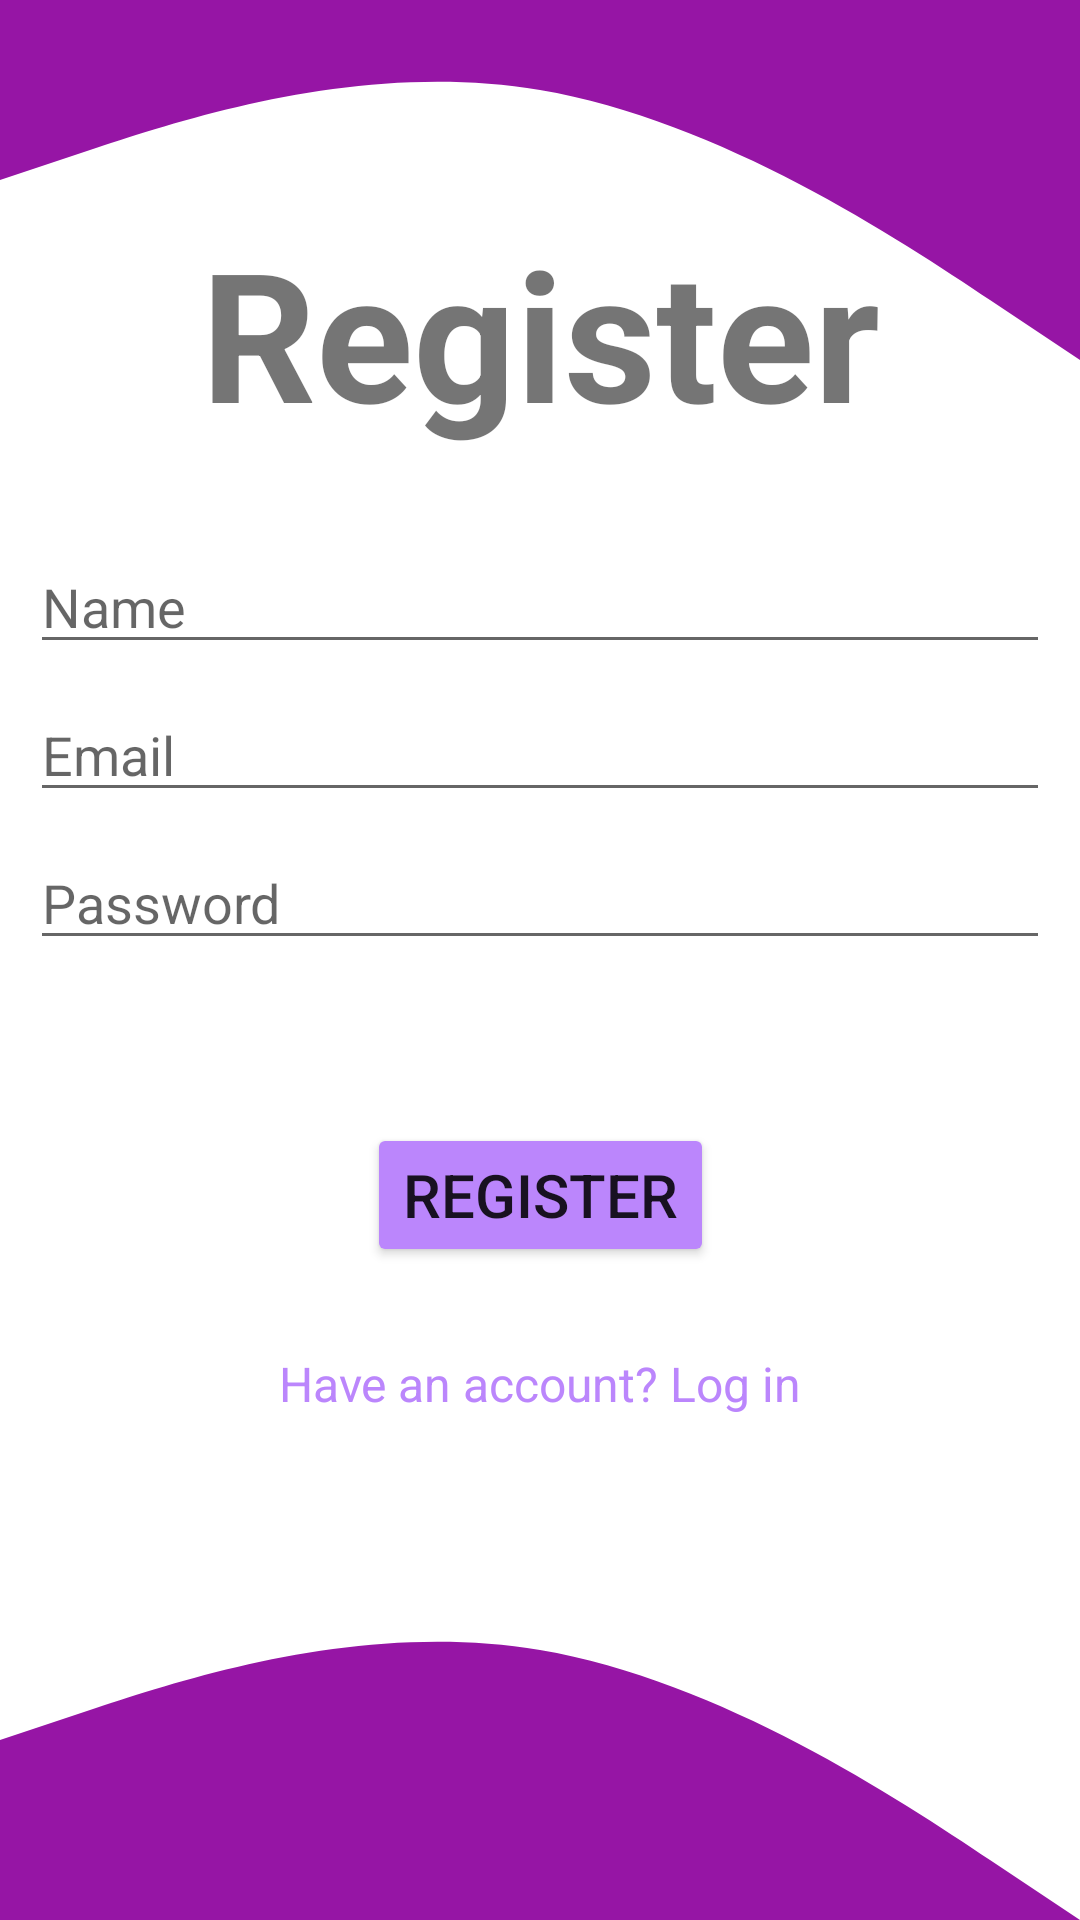

Android layout source for this screen:
<!-- AndroidManifest.xml: application theme Theme.MyGPS -->
<!-- res/layout/activity_register.xml -->
<?xml version="1.0" encoding="utf-8"?>
<androidx.constraintlayout.widget.ConstraintLayout xmlns:android="http://schemas.android.com/apk/res/android"
    xmlns:app="http://schemas.android.com/apk/res-auto"
    xmlns:tools="http://schemas.android.com/tools"
    android:id="@+id/container"
    android:layout_width="match_parent"
    android:layout_height="match_parent"
    tools:context=".activities.RegisterActivity">

    <View
        android:id="@+id/view_up"
        android:layout_width="wrap_content"
        android:layout_height="120dp"
        app:layout_constraintStart_toStartOf="parent"
        app:layout_constraintEnd_toEndOf="parent"
        app:layout_constraintTop_toTopOf="parent"
        android:background="@drawable/ic_wave_up"/>

    <TextView
        android:id="@+id/login_title"
        android:layout_width="match_parent"
        android:layout_height="wrap_content"
        android:text="Register"
        android:textSize="60sp"
        android:textAlignment="center"
        android:textStyle="bold"
        app:layout_constraintTop_toTopOf="parent"
        app:layout_constraintRight_toRightOf="parent"
        app:layout_constraintLeft_toLeftOf="parent"
        app:layout_constraintBottom_toBottomOf="@id/name" />
    <View
        android:id="@+id/view_down"
        android:layout_width="wrap_content"
        android:layout_height="120dp"
        app:layout_constraintStart_toStartOf="parent"
        app:layout_constraintEnd_toEndOf="parent"
        app:layout_constraintBottom_toBottomOf="parent"
        android:background="@drawable/ic_wave_down"/>

    <EditText
        android:id="@+id/name"
        android:layout_width="match_parent"
        android:layout_height="wrap_content"
        android:layout_marginTop="180dp"
        android:layout_marginStart="10dp"
        android:layout_marginEnd="10dp"
        android:hint="@string/name"
        android:selectAllOnFocus="true"
        app:layout_constraintEnd_toEndOf="parent"
        app:layout_constraintStart_toStartOf="parent"
        app:layout_constraintTop_toTopOf="parent" />
    <EditText
        android:id="@+id/email"
        android:layout_width="match_parent"
        android:layout_height="wrap_content"
        android:layout_marginTop="8dp"
        android:layout_marginStart="10dp"
        android:layout_marginEnd="10dp"
        android:hint="@string/email"
        android:imeOptions="actionDone"
        android:inputType="textEmailAddress"
        android:selectAllOnFocus="true"
        app:layout_constraintEnd_toEndOf="parent"
        app:layout_constraintStart_toStartOf="parent"
        app:layout_constraintTop_toBottomOf="@+id/name" />

    <EditText
        android:id="@+id/password"
        android:layout_width="match_parent"
        android:layout_height="wrap_content"
        android:layout_marginTop="8dp"
        android:layout_marginStart="10dp"
        android:layout_marginEnd="10dp"
        android:hint="@string/password"
        android:imeOptions="actionDone"
        android:inputType="textPassword"
        android:selectAllOnFocus="true"
        app:layout_constraintEnd_toEndOf="parent"
        app:layout_constraintStart_toStartOf="parent"
        app:layout_constraintTop_toBottomOf="@+id/email" />
    <Button
        android:id="@+id/register"
        android:layout_width="wrap_content"
        android:layout_height="wrap_content"
        android:layout_gravity="start"
        android:layout_marginTop="16dp"
        android:layout_marginBottom="64dp"
        android:enabled="true"
        android:textSize="20sp"
        android:text="@string/action_register"
        android:backgroundTint="@color/purple_200"
        app:layout_constraintBottom_toBottomOf="parent"
        app:layout_constraintEnd_toEndOf="parent"
        app:layout_constraintStart_toStartOf="parent"
        app:layout_constraintTop_toBottomOf="@+id/password"
        app:layout_constraintVertical_bias="0.2" />
    <ProgressBar
        android:id="@+id/loading"
        android:layout_width="wrap_content"
        android:layout_height="wrap_content"
        style="?android:attr/progressBarStyleLarge"
        android:visibility="gone"
        tools:ignore = "MissingConstraints"
        app:layout_constraintBottom_toBottomOf="parent"
        app:layout_constraintEnd_toEndOf="parent"
        app:layout_constraintStart_toStartOf="parent"
        app:layout_constraintTop_toTopOf="parent" />

    <TextView
        android:id="@+id/have_account"
        android:layout_width="wrap_content"
        android:layout_height="wrap_content"
        android:layout_marginBottom="-50dp"
        android:textSize="16sp"
        android:text="@string/have_an_account"
        android:gravity="center"
        android:textColor="@color/purple_200"
        app:layout_constraintBottom_toBottomOf="@+id/register"
        app:layout_constraintEnd_toEndOf="@id/register"
        app:layout_constraintStart_toStartOf="@id/register" />
    <ProgressBar
        android:id="@+id/progressBar"
        style="?android:attr/progressBarStyleLarge"
        android:layout_width="wrap_content"
        android:layout_height="wrap_content"
        android:layout_centerInParent= "true"
        android:visibility="gone"
        app:layout_constraintTop_toTopOf="parent"
        app:layout_constraintBottom_toBottomOf="parent"
        app:layout_constraintStart_toStartOf="parent"
        app:layout_constraintEnd_toEndOf="parent" />
</androidx.constraintlayout.widget.ConstraintLayout>
<!-- resources referenced by this layout -->
<resources>
  <!-- drawable ic_wave_down (drawable) -->
  <vector xmlns:android="http://schemas.android.com/apk/res/android"
      android:width="1440dp"
      android:height="320dp"
      android:viewportWidth="1440"
      android:viewportHeight="320">
    <path
        android:pathData="M0,160L120,133.3C240,107 480,53 720,80C960,107 1200,213 1320,266.7L1440,320L1440,320L1320,320C1200,320 960,320 720,320C480,320 240,320 120,320L0,320Z"
        android:fillColor="#9615A5"/>
  </vector>
  <!-- drawable ic_wave_up (drawable) -->
  <vector xmlns:android="http://schemas.android.com/apk/res/android"
      android:width="1440dp"
      android:height="320dp"
      android:viewportWidth="1440"
      android:viewportHeight="320">
    <path
        android:pathData="M0,160L120,133.3C240,107 480,53 720,80C960,107 1200,213 1320,266.7L1440,320L1440,0L1320,0C1200,0 960,0 720,0C480,0 240,0 120,0L0,0Z"
        android:fillColor="#9615A5"/>
  </vector>
  <string name="action_register">Register</string>
  <string name="email">Email</string>
  <string name="have_an_account">Have an account? Log in</string>
  <string name="name">Name</string>
  <string name="password">Password</string>
  <style name="Theme.MyGPS" parent="Theme.MaterialComponents.DayNight.DarkActionBar">
          
          <item name="colorPrimary">#9615A5</item>
          <item name="colorPrimaryVariant">@color/purple_200</item>
          <item name="colorOnPrimary">@color/white</item>
          
          <item name="colorSecondary">@color/teal_200</item>
          <item name="colorSecondaryVariant">@color/teal_700</item>
          <item name="colorOnSecondary">@color/black</item>
          
          <item name="android:statusBarColor" tools:targetApi="l">?attr/colorPrimaryVariant</item>
          
      </style>
  <!-- not gathered from this repository: default colours our renderer supplied (Android Studio template values) -->
  <color name="purple_200">#FFBB86FC</color>
  <color name="teal_200">#FF03DAC5</color>
  <color name="teal_700">#FF018786</color>
  <color name="black">#FF000000</color>
  <color name="white">#FFFFFFFF</color>
</resources>
